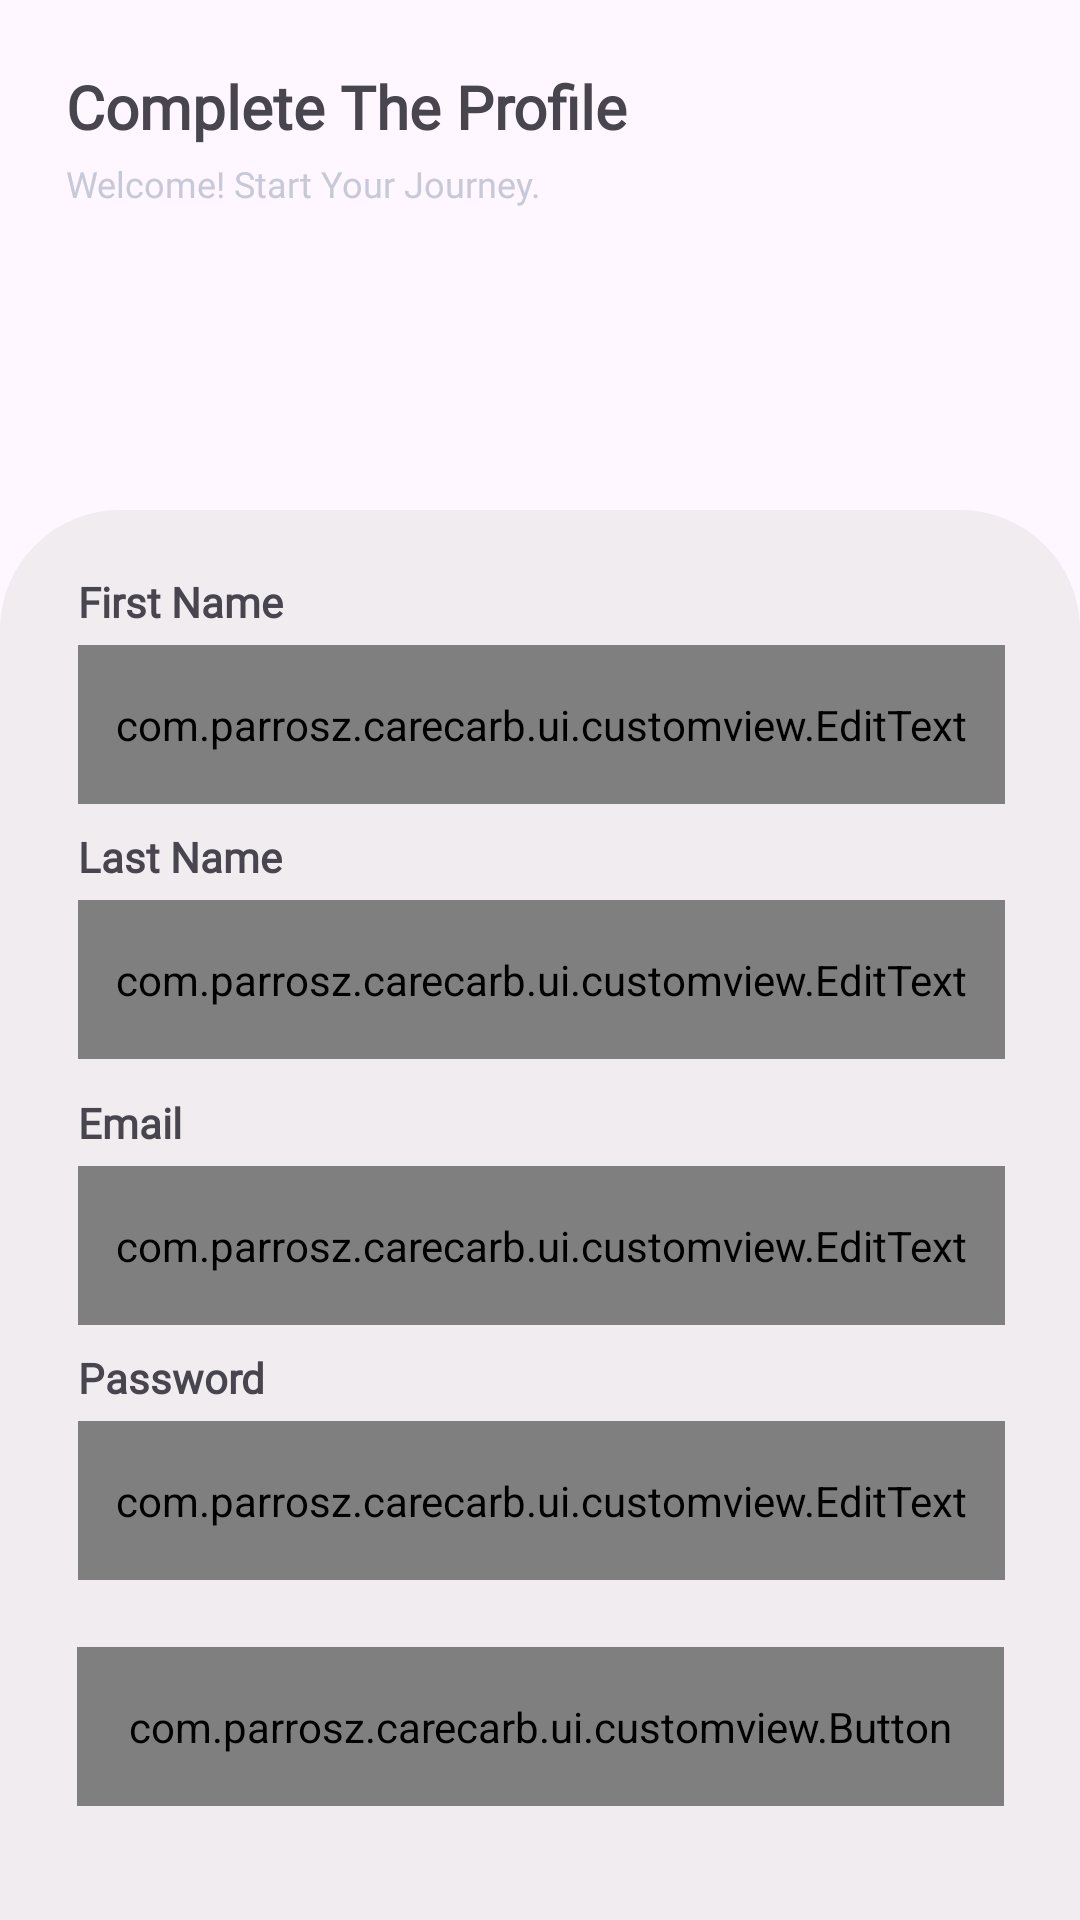

Here is an Android app screen rendered from its layout file. Give the layout XML and the strings, colors and styles it references.
<!-- AndroidManifest.xml: application theme Theme.CareCarb -->
<!-- res/layout/fragment_complete_profile.xml -->
<?xml version="1.0" encoding="utf-8"?>
<androidx.constraintlayout.widget.ConstraintLayout xmlns:android="http://schemas.android.com/apk/res/android"
    xmlns:app="http://schemas.android.com/apk/res-auto"
    xmlns:tools="http://schemas.android.com/tools"
    android:layout_width="match_parent"
    android:layout_height="match_parent"
    tools:context=".ui.profile.CompleteProfileFragment">

    <LinearLayout
        android:id="@+id/llTopText"
        android:layout_width="match_parent"
        android:layout_height="wrap_content"
        android:orientation="vertical"
        android:padding="22dp"
        app:layout_constraintStart_toStartOf="parent"
        app:layout_constraintTop_toTopOf="parent">

        <TextView
            android:id="@+id/tvCreateAcc"
            android:layout_width="wrap_content"
            android:layout_height="wrap_content"
            android:text="Complete The Profile"
            android:fontFamily="@font/poppins_medium"
            android:textStyle="bold"
            android:textSize="20sp"
            android:layout_marginBottom="4dp" />

        <TextView
            android:id="@+id/tvStartJourney"
            android:layout_width="wrap_content"
            android:layout_height="wrap_content"
            android:textSize="12sp"
            android:fontFamily="@font/poppins_light"
            android:textColor="#C7C9D9"
            android:text="Welcome! Start Your Journey." />
    </LinearLayout>

    <ImageView
        android:id="@+id/profileImage"
        android:layout_width="120dp"
        android:layout_height="120dp"
        android:scaleType="centerCrop"
        app:layout_constraintEnd_toEndOf="parent"
        app:layout_constraintStart_toStartOf="parent"
        app:layout_constraintTop_toBottomOf="@+id/llTopText"
        app:srcCompat="@drawable/logo" />

    <View
        android:id="@+id/constraintLayout"
        android:layout_width="match_parent"
        android:layout_height="470dp"
        android:background="@drawable/bg_dashboard"
        app:layout_constraintBottom_toBottomOf="parent"
        app:layout_constraintEnd_toEndOf="parent"
        app:layout_constraintStart_toStartOf="parent">
    </View>

    <TextView
        android:id="@+id/tvFirstName"
        android:layout_width="wrap_content"
        android:layout_height="wrap_content"
        android:text="First Name"
        android:textStyle="bold"
        android:fontFamily="@font/poppins_medium"
        app:layout_constraintBottom_toTopOf="@id/edFirstName"
        app:layout_constraintStart_toStartOf="@id/edFirstName"
        android:layout_marginBottom="5dp" />

    <com.parrosz.carecarb.ui.customview.EditText
        android:id="@+id/edFirstName"
        android:layout_width="309dp"
        android:layout_height="53dp"
        android:layout_marginTop="45dp"
        android:layout_marginBottom="360dp"
        android:background="@drawable/rounded_button"
        android:fontFamily="@font/poppins_light"
        android:hint="@string/first_name"
        android:inputType="textEmailAddress"
        android:padding="10dp"
        android:textSize="13sp"
        app:layout_constraintBottom_toBottomOf="parent"
        app:layout_constraintEnd_toEndOf="parent"
        app:layout_constraintHorizontal_bias="0.509"
        app:layout_constraintStart_toStartOf="parent"
        app:layout_constraintTop_toTopOf="@+id/constraintLayout"
        app:layout_constraintVertical_bias="0.0" />

    <TextView
        android:id="@+id/tvLastName"
        android:layout_width="wrap_content"
        android:layout_height="wrap_content"
        android:layout_marginTop="8dp"
        android:layout_marginBottom="5dp"
        android:text="Last Name"
        android:fontFamily="@font/poppins_medium"
        android:textStyle="bold"
        app:layout_constraintBottom_toTopOf="@id/ed_LastName"
        app:layout_constraintStart_toStartOf="@id/ed_LastName"
        app:layout_constraintTop_toBottomOf="@id/edFirstName"
        app:layout_constraintVertical_bias="0.25" />

    <com.parrosz.carecarb.ui.customview.EditText
        android:id="@+id/ed_LastName"
        android:layout_width="309dp"
        android:layout_height="53dp"
        android:background="@drawable/rounded_button"
        android:hint="@string/last_name"
        android:inputType="textPassword"
        android:fontFamily="@font/poppins_light"
        android:padding="10dp"
        android:textSize="13sp"
        android:layout_marginTop="5dp"
        app:layout_constraintEnd_toEndOf="@+id/edFirstName"
        app:layout_constraintHorizontal_bias="0.0"
        app:layout_constraintStart_toStartOf="@+id/edFirstName"
        app:layout_constraintTop_toBottomOf="@+id/tvLastName" />

    <TextView
        android:id="@+id/tvEmail"
        android:layout_width="wrap_content"
        android:layout_height="wrap_content"
        android:text="Email"
        android:textStyle="bold"
        android:fontFamily="@font/poppins_medium"
        app:layout_constraintBottom_toTopOf="@id/edEmail_login"
        app:layout_constraintStart_toStartOf="@id/edEmail_login"
        android:layout_marginBottom="5dp" />

    <com.parrosz.carecarb.ui.customview.EditText
        android:id="@+id/edEmail_login"
        android:layout_width="309dp"
        android:layout_height="53dp"
        android:background="@drawable/rounded_button"
        android:fontFamily="@font/poppins_light"
        android:hint="@string/masukkan_email"
        android:inputType="textEmailAddress"
        android:padding="10dp"
        android:textSize="13sp"
        android:layout_marginTop="8dp"
        app:layout_constraintBottom_toBottomOf="parent"
        app:layout_constraintEnd_toEndOf="parent"
        app:layout_constraintHorizontal_bias="0.511"
        app:layout_constraintStart_toStartOf="parent"
        app:layout_constraintTop_toBottomOf="@+id/ed_LastName"
        app:layout_constraintVertical_bias="0.123" />

    <TextView
        android:id="@+id/tvPassword"
        android:layout_width="wrap_content"
        android:layout_height="wrap_content"
        android:layout_marginTop="8dp"
        android:layout_marginBottom="5dp"
        android:text="Password"
        android:fontFamily="@font/poppins_medium"
        android:textStyle="bold"
        app:layout_constraintBottom_toTopOf="@id/ed_password_login"
        app:layout_constraintStart_toStartOf="@id/ed_password_login"
        app:layout_constraintTop_toBottomOf="@id/edEmail_login"
        app:layout_constraintVertical_bias="0.25" />

    <com.parrosz.carecarb.ui.customview.EditText
        android:id="@+id/ed_password_login"
        android:layout_width="309dp"
        android:layout_height="53dp"
        android:background="@drawable/rounded_button"
        android:hint="@string/Masukkan_password"
        android:inputType="textPassword"
        android:fontFamily="@font/poppins_light"
        android:padding="10dp"
        android:textSize="13sp"
        android:layout_marginTop="5dp"
        app:layout_constraintEnd_toEndOf="@+id/edEmail_login"
        app:layout_constraintHorizontal_bias="0.0"
        app:layout_constraintStart_toStartOf="@+id/edEmail_login"
        app:layout_constraintTop_toBottomOf="@+id/tvPassword" />

    <com.parrosz.carecarb.ui.customview.Button
        android:id="@+id/bt_logout"
        android:layout_width="309dp"
        android:layout_height="53dp"
        android:layout_marginBottom="16dp"
        android:background="@color/green"
        android:fontFamily="@font/poppins_medium"
        android:text="@string/save"
        android:textColor="@color/white"
        app:layout_constraintBottom_toBottomOf="parent"
        app:layout_constraintEnd_toEndOf="parent"
        app:layout_constraintStart_toStartOf="parent"
        app:layout_constraintTop_toBottomOf="@+id/ed_password_login" />

</androidx.constraintlayout.widget.ConstraintLayout>
<!-- resources referenced by this layout -->
<resources>
  <color name="green">#2ECC71</color>
  <color name="white">#FFFFFFFF</color>
  <!-- drawable bg_dashboard (drawable) -->
  <?xml version="1.0" encoding="utf-8"?>
  <shape xmlns:android="http://schemas.android.com/apk/res/android">
      <solid android:color="@color/light_grey"/>
      <corners android:topLeftRadius="40dp" android:topRightRadius="40dp" />
  </shape>
  <!-- drawable logo: png bitmap (mipmap-hdpi, 104119 bytes) -->
  <!-- drawable rounded_button (drawable) -->
  <selector xmlns:android="http://schemas.android.com/apk/res/android">
      <item android:state_enabled="true">
          <shape android:shape="rectangle">
              <solid android:color="@color/green" />
              <corners android:radius="5dp" />
              <stroke android:color="@color/green" android:width="2dp" />
          </shape>
      </item>
  </selector>
  <string name="Masukkan_password">Enter Password Here</string>
  <string name="first_name">First Name</string>
  <string name="last_name">Last Name</string>
  <string name="masukkan_email">Enter Your Email</string>
  <string name="save">Save</string>
  <style name="Theme.CareCarb" parent="Base.Theme.CareCarb" />
  <color name="light_grey">#66D9D9D9</color>
  <style name="Base.Theme.CareCarb" parent="Theme.Material3.DayNight.NoActionBar">
          
          
      </style>
</resources>
